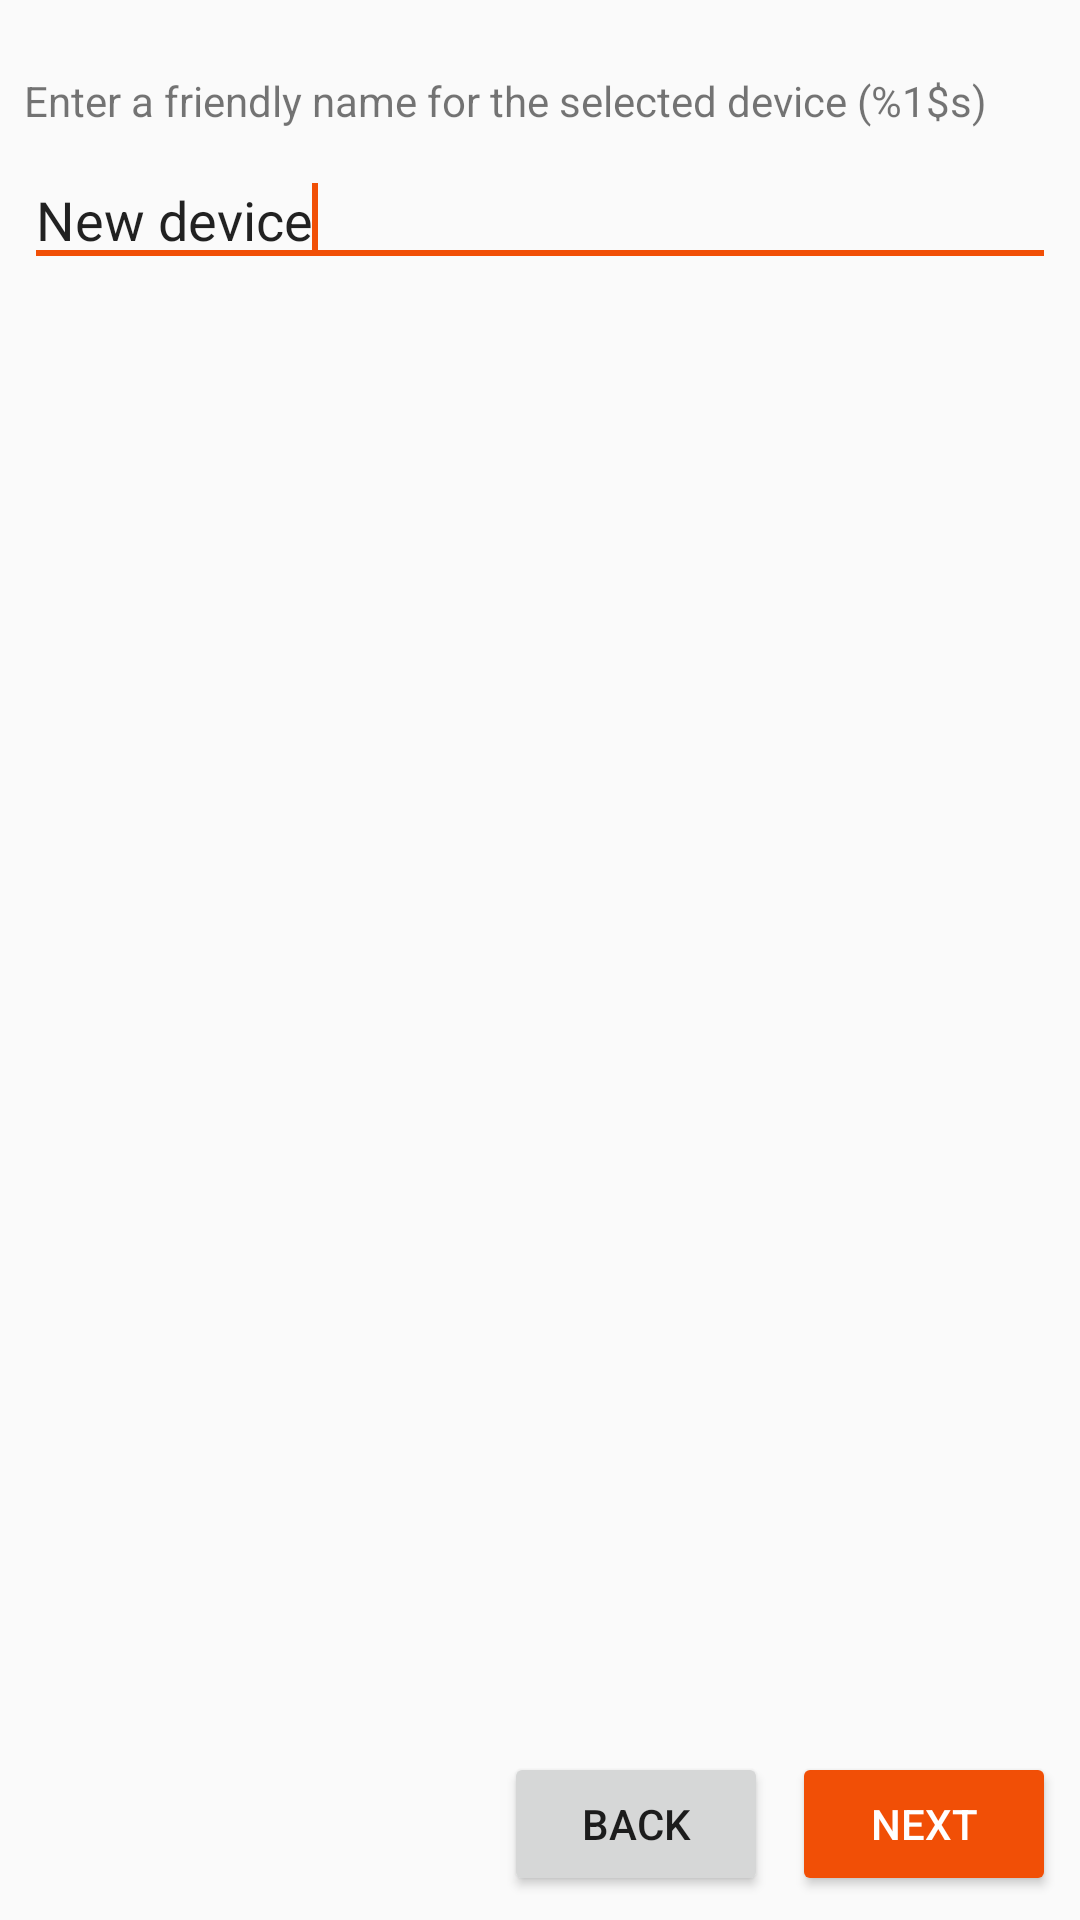

This screen was rendered from an Android layout file. Write that file and the resources it references.
<!-- AndroidManifest.xml: application theme AppTheme -->
<!-- res/layout/fragment_creator_name.xml -->
<?xml version="1.0" encoding="utf-8"?>
<android.support.constraint.ConstraintLayout xmlns:android="http://schemas.android.com/apk/res/android"
                                             xmlns:app="http://schemas.android.com/apk/res-auto"
                                             xmlns:tools="http://schemas.android.com/tools"
                                             android:layout_width="match_parent"
                                             android:layout_height="match_parent"
                                             tools:context=".ui.adddevicecreator.namecreator.NameCreatorFragment"
                                             android:id="@+id/frameLayout">

    <Button
            android:text="@string/back"
            android:layout_width="wrap_content"
            android:layout_height="wrap_content"
            android:id="@+id/btn_cancel_name" android:layout_marginBottom="8dp"
            app:layout_constraintBottom_toBottomOf="parent" app:layout_constraintEnd_toStartOf="@+id/btn_accept_name"
            android:layout_marginEnd="8dp"/>
    <TextView
            android:layout_width="0dp"
            android:layout_height="wrap_content"
            android:text="@string/text_name_fragment"
            android:id="@+id/txt_name_text"
            app:layout_constraintTop_toTopOf="parent"
            android:layout_marginTop="24dp" app:layout_constraintEnd_toEndOf="parent" android:layout_marginEnd="8dp"
            app:layout_constraintStart_toStartOf="parent" android:layout_marginStart="8dp"/>
    <EditText
            android:layout_width="0dp"
            android:layout_height="wrap_content"
            android:inputType="textPersonName"
            android:ems="10"
            android:autofillHints="@string/name"
            android:id="@+id/txt_device_name" android:layout_marginTop="8dp"
            app:layout_constraintTop_toBottomOf="@+id/txt_name_text" android:layout_marginEnd="8dp"
            app:layout_constraintEnd_toEndOf="parent" android:layout_marginStart="8dp"
            app:layout_constraintStart_toStartOf="parent" android:text="@string/new_device" android:maxLength="32">
        <requestFocus/>
    </EditText>
    <Button
            android:text="@string/next"
            android:layout_width="wrap_content"
            android:layout_height="wrap_content"
            android:id="@+id/btn_accept_name" app:layout_constraintEnd_toEndOf="parent" android:layout_marginEnd="8dp"
            android:layout_marginBottom="8dp" app:layout_constraintBottom_toBottomOf="parent"
            style="@style/Widget.AppCompat.Button.Colored"/>

</android.support.constraint.ConstraintLayout>
<!-- resources referenced by this layout -->
<resources>
  <string name="back">Back</string>
  <string name="name">Name</string>
  <string name="new_device">New device</string>
  <string name="next">Next</string>
  <string name="text_name_fragment">Enter a friendly name for the selected device (%1$s)</string>
  <style name="AppTheme" parent="Theme.AppCompat.Light.DarkActionBar">
          
          <item name="colorPrimary">@color/colorPrimary</item>
          <item name="colorPrimaryDark">@color/colorPrimary</item>
          <item name="colorAccent">@color/colorOrange</item>
      </style>
  <color name="colorPrimary">#333333</color>
  <color name="colorOrange">#f14f06</color>
</resources>
